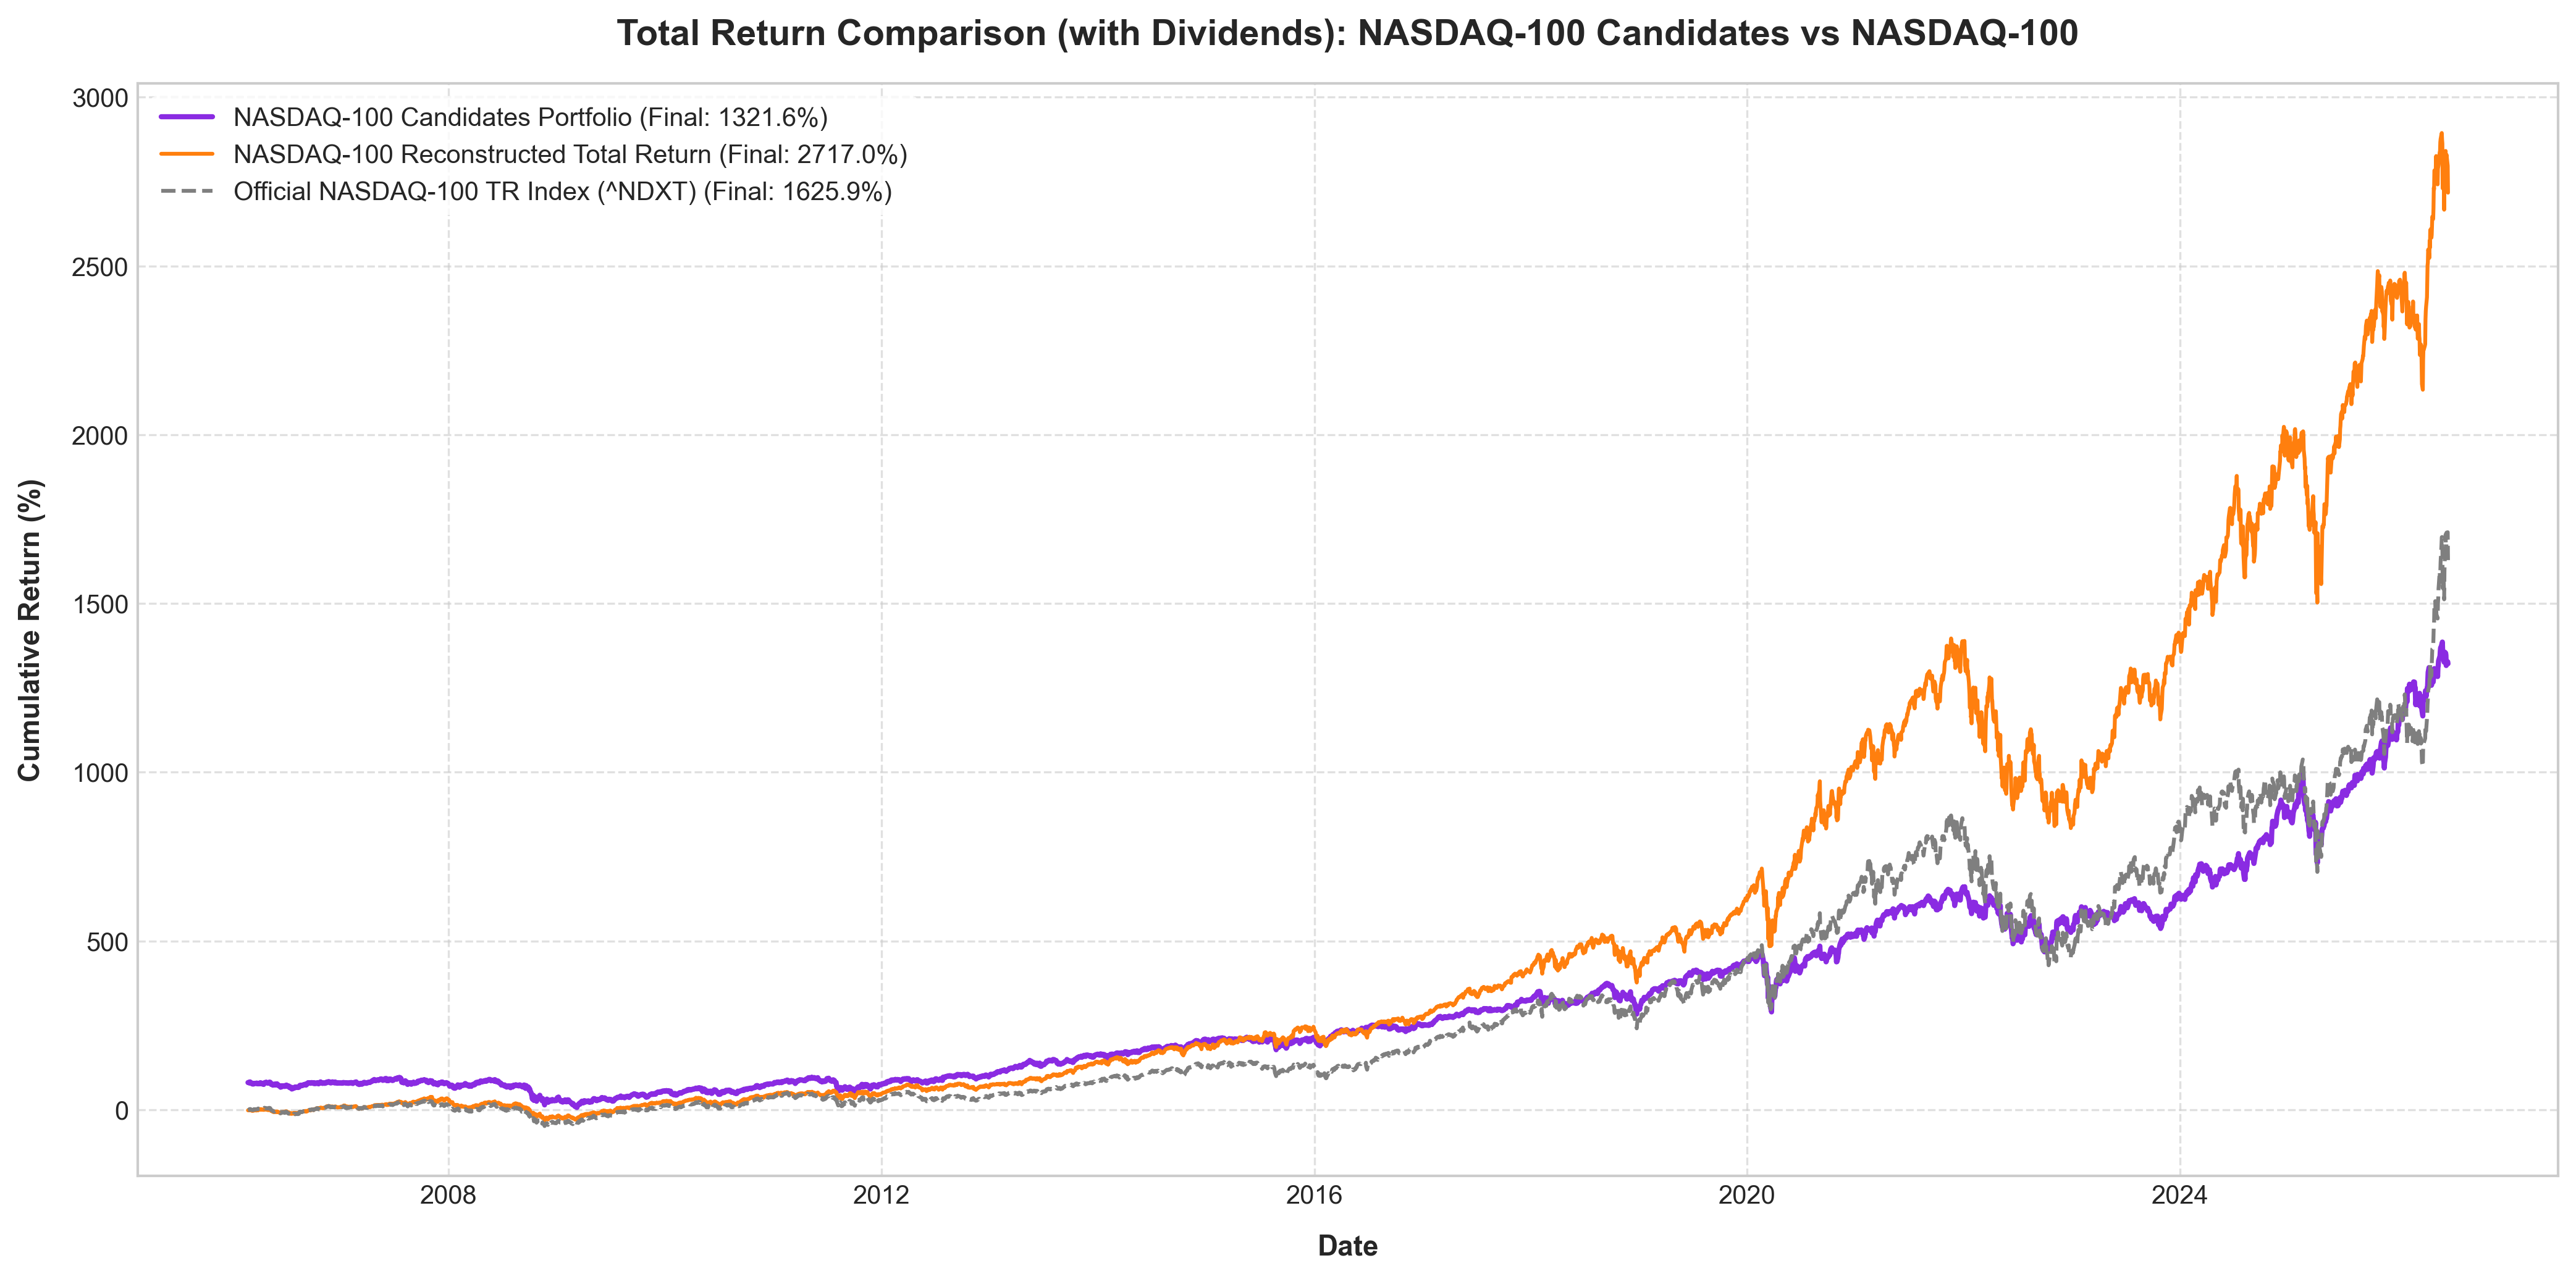

The table this chart was drawn from, first rows:
Date, Candidates_Portfolio, Nasdaq100_Portfolio, NDXT_Benchmark
2006-02-23, 0.8081, -0.01433, -0.003741
2006-02-24, 0.8113, -0.0135, -0.0008983
2006-02-27, 0.815, -0.001975, 0.007986
2006-02-28, 0.7916, -0.01595, -0.0031
2006-03-01, 0.8164, 0.001096, 0.02195
2006-03-02, 0.8277, 0.0001034, 0.02442
2006-03-03, 0.8182, -0.005702, 0.02298
2006-03-06, 0.8021, -0.01454, 0.009931
2006-03-07, 0.784, -0.01947, -0.002004
2006-03-08, 0.7797, -0.02139, -0.004571
2006-03-09, 0.7667, -0.03242, -0.00926
2006-03-10, 0.7747, -0.03098, -0.009714
2006-03-13, 0.762, -0.02812, -0.006742
2006-03-14, 0.7793, -0.01295, 0.00618
2006-03-15, 0.7853, -0.009352, 0.01881
2006-03-16, 0.7748, -0.01885, 0.006209
2006-03-17, 0.7771, -0.01443, 0.01181
2006-03-20, 0.7787, -0.008748, 0.01281
2006-03-21, 0.7788, -0.01722, 0.008026
2006-03-22, 0.7796, -0.01724, 0.01306
2006-03-23, 0.7816, -0.02042, 0.01276
2006-03-24, 0.7938, -0.01347, 0.02052
2006-03-27, 0.787, -0.01097, 0.02076
2006-03-28, 0.7691, -0.01701, 0.01509
2006-03-29, 0.7847, -0.0004515, 0.03532
2006-03-30, 0.7795, 0.001173, 0.03981
2006-03-31, 0.7695, -0.001756, 0.03536
2006-04-03, 0.7724, 0.001781, 0.03578
2006-04-04, 0.7842, 0.008162, 0.03669
2006-04-05, 0.8023, 0.01785, 0.05323
2006-04-06, 0.8039, 0.02086, 0.06009
2006-04-07, 0.7815, 0.01094, 0.04795
2006-04-10, 0.7882, 0.01096, 0.04375
2006-04-11, 0.7773, 0.001963, 0.03303
2006-04-12, 0.7885, 0.002094, 0.03481
2006-04-13, 0.7627, 0.006214, 0.04223
2006-04-17, 0.7522, -0.002558, 0.02781
2006-04-18, 0.7823, 0.01515, 0.04925
2006-04-19, 0.7966, 0.0187, 0.05946
2006-04-20, 0.804, 0.01772, 0.06166
2006-04-21, 0.8083, 0.0114, 0.04153
2006-04-24, 0.8151, 0.009281, 0.03928
2006-04-25, 0.8123, 0.008423, 0.04164
2006-04-26, 0.8093, 0.01012, 0.0444
2006-04-27, 0.8136, 0.01983, 0.05082
2006-04-28, 0.799, 0.003481, 0.04195
2006-05-01, 0.7871, -0.004062, 0.03473
2006-05-02, 0.7942, -0.0005594, 0.03864
2006-05-03, 0.8033, -0.006489, 0.04334
2006-05-04, 0.8039, 0.00351, 0.05301
2006-05-05, 0.8164, 0.01136, 0.05815
2006-05-08, 0.81, 0.01259, 0.05637
2006-05-09, 0.8174, 0.01222, 0.05007
2006-05-10, 0.8035, -0.002554, 0.03421
2006-05-11, 0.77, -0.0244, 0.00692
2006-05-12, 0.7548, -0.03475, -0.006318
2006-05-15, 0.7589, -0.03222, -0.01393
2006-05-16, 0.7544, -0.03917, -0.02001
2006-05-17, 0.7357, -0.05332, -0.03395
2006-05-18, 0.7294, -0.06142, -0.04115
... 5,051 more rows
